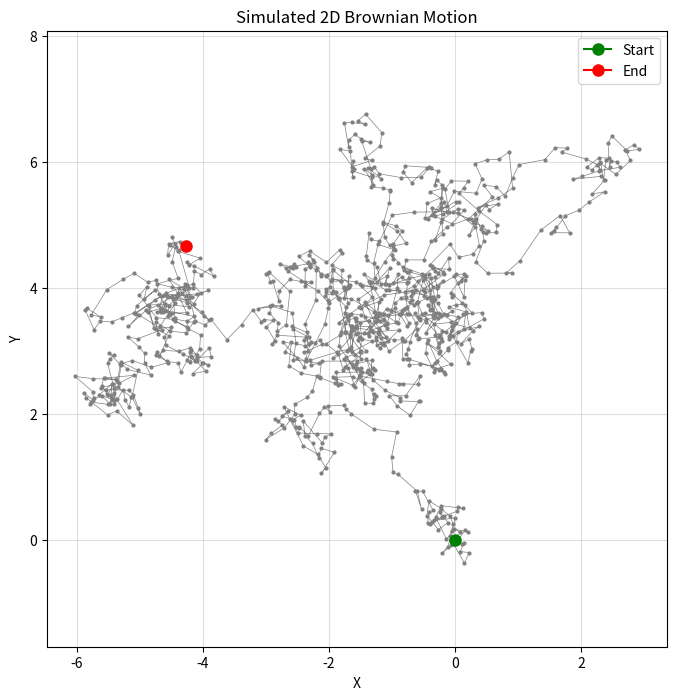

Write the Python code that produced this figure.
import numpy as np
import matplotlib.pyplot as plt

def simulate_brownian_motion_2d(num_terms=1000, interval=2 * np.pi):
    """Simulates 2D Brownian motion using random Fourier series.

    Args:
        num_terms (int): Number of terms in the Fourier series.
        interval (float): Length of the interval (default is 2π).

    Returns:
        numpy.ndarray: Time points, X-coordinates, and Y-coordinates.
    """
    t = np.linspace(0, interval, num_terms)
    xi_x = np.random.normal(0, 1, num_terms)  # Independent standard normal for X
    xi_y = np.random.normal(0, 1, num_terms)  # Independent standard normal for Y

    # Calculate X-coordinates
    B_t_x = xi_x[0] * t
    for k in range(1, num_terms):
        B_t_x += np.sqrt(2) * xi_x[k] * np.sin(k * np.pi * t / interval) / (k * np.pi / interval)

    # Calculate Y-coordinates
    B_t_y = xi_y[0] * t
    for k in range(1, num_terms):
        B_t_y += np.sqrt(2) * xi_y[k] * np.sin(k * np.pi * t / interval) / (k * np.pi / interval)

    return t, B_t_x, B_t_y

# Example usage
t, B_t_x, B_t_y = simulate_brownian_motion_2d()

plt.figure(figsize=(8, 8))

# Plot the path (excluding start and end points)
plt.plot(B_t_x[1:-1], B_t_y[1:-1], marker='o', markersize=2, linestyle='-', linewidth=0.5, color='gray')  # Gray for path

# Plot the start point (green)
plt.plot(B_t_x[0], B_t_y[0], marker='o', markersize=8, color='green', label='Start')

# Plot the end point (red)
plt.plot(B_t_x[-1], B_t_y[-1], marker='o', markersize=8, color='red', label='End')

plt.title("Simulated 2D Brownian Motion")
plt.xlabel("X")
plt.ylabel("Y")
plt.legend()  # Show the legend for start/end points
plt.grid(alpha=0.4)
plt.axis('equal')
plt.show()
